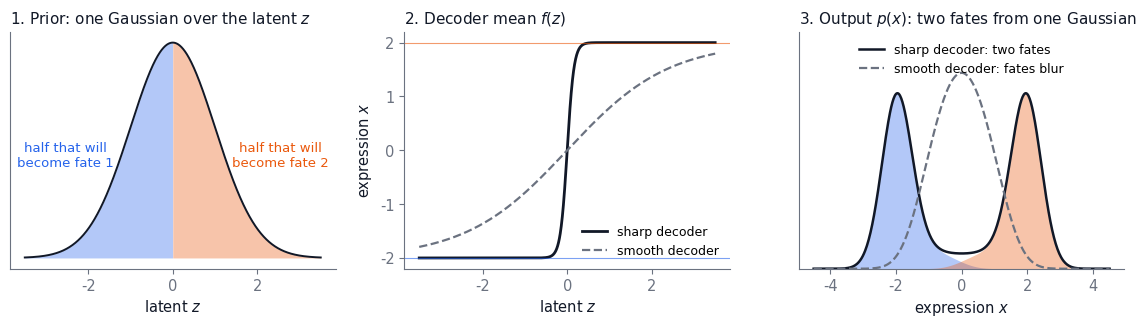

Generate this figure with matplotlib: (Note: this script raises an exception after producing the figure.)
"""Regenerate assets/one-gaussian-two-fates.svg, the figure in chapter 3a.

Toy model: a one-dimensional latent z ~ N(0, 1); a decoder whose mean switches between two fates,
f(z) = m1 + (m2 - m1) * sigmoid(z / tau); and x | z ~ N(f(z), s^2). The output density
p(x) = integral of N(x; f(z), s^2) times the standard-normal density of z is computed by quadrature.
A sharp decoder (small tau) gives a bimodal p(x); a smooth one (large tau) blurs the fates together.

Usage:
    python examples/perturbation_response/docs/conditional-flow-jepa/assets/make_one_gaussian_two_fates.py \
        examples/perturbation_response/docs/conditional-flow-jepa/assets/one-gaussian-two-fates.svg
"""
import sys

import matplotlib
matplotlib.use("Agg")
import matplotlib.pyplot as plt
import numpy as np

M1, M2, S = -2.0, 2.0, 0.45
TAU_SHARP, TAU_SMOOTH = 0.08, 1.2
BLUE, ORANGE, GREY, INK = "#2563eb", "#ea580c", "#6b7280", "#111827"

z = np.linspace(-3.5, 3.5, 1401)
phi = np.exp(-z**2 / 2) / np.sqrt(2 * np.pi)
x = np.linspace(-4.5, 4.5, 501)


def f(zz, tau):
    return M1 + (M2 - M1) / (1 + np.exp(-zz / tau))


def p_x(tau):
    mean = f(z, tau)[None, :]
    k = np.exp(-(x[:, None] - mean) ** 2 / (2 * S**2)) / (S * np.sqrt(2 * np.pi))
    return np.trapezoid(k * phi[None, :], z, axis=1)


def halves(tau):
    """Output density split by which half of the latent space produced it."""
    out = []
    for mask in (z < 0, z >= 0):
        mean = f(z[mask], tau)[None, :]
        k = np.exp(-(x[:, None] - mean) ** 2 / (2 * S**2)) / (S * np.sqrt(2 * np.pi))
        out.append(np.trapezoid(k * phi[mask][None, :], z[mask], axis=1))
    return out


plt.rcParams.update({"font.family": "DejaVu Sans", "font.size": 10.5, "axes.edgecolor": GREY,
                     "axes.labelcolor": INK, "xtick.color": GREY, "ytick.color": GREY,
                     "svg.fonttype": "none", "svg.hashsalt": "ssl-lab-3a"})
fig, ax = plt.subplots(1, 3, figsize=(11.5, 3.4))

# Panel 1: the prior, halves colored
ax[0].fill_between(z, phi, where=z < 0, color=BLUE, alpha=0.35, lw=0)
ax[0].fill_between(z, phi, where=z >= 0, color=ORANGE, alpha=0.35, lw=0)
ax[0].plot(z, phi, color=INK, lw=1.4)
ax[0].set_title("1. Prior: one Gaussian over the latent $z$", fontsize=11, color=INK, loc="left")
ax[0].set_xlabel("latent $z$")
ax[0].set_yticks([])
ax[0].text(-2.55, 0.17, "half that will\nbecome fate 1", color=BLUE, ha="center", fontsize=9.5)
ax[0].text(2.55, 0.17, "half that will\nbecome fate 2", color=ORANGE, ha="center", fontsize=9.5)

# Panel 2: the decoder mean, sharp vs smooth
ax[1].plot(z, f(z, TAU_SHARP), color=INK, lw=2, label="sharp decoder")
ax[1].plot(z, f(z, TAU_SMOOTH), color=GREY, lw=1.6, ls="--", label="smooth decoder")
ax[1].axhline(M1, color=BLUE, lw=0.8, alpha=0.6)
ax[1].axhline(M2, color=ORANGE, lw=0.8, alpha=0.6)
ax[1].set_title("2. Decoder mean $f(z)$", fontsize=11, color=INK, loc="left")
ax[1].set_xlabel("latent $z$")
ax[1].set_ylabel("expression $x$")
ax[1].legend(frameon=False, fontsize=9, loc="lower right")

# Panel 3: the output distribution
lo, hi = halves(TAU_SHARP)
ax[2].fill_between(x, lo, color=BLUE, alpha=0.35, lw=0)
ax[2].fill_between(x, hi, color=ORANGE, alpha=0.35, lw=0)
ax[2].plot(x, p_x(TAU_SHARP), color=INK, lw=1.8, label="sharp decoder: two fates")
ax[2].plot(x, p_x(TAU_SMOOTH), color=GREY, lw=1.6, ls="--", label="smooth decoder: fates blur")
ax[2].set_title("3. Output $p(x)$: two fates from one Gaussian", fontsize=11, color=INK, loc="left")
ax[2].set_xlabel("expression $x$")
ax[2].set_yticks([])
ax[2].legend(frameon=False, fontsize=9, loc="upper center")
ax[2].set_ylim(0, max(p_x(TAU_SHARP)) * 1.35)

for a in ax:
    for side in ("top", "right"):
        a.spines[side].set_visible(False)
fig.tight_layout()
out = sys.argv[1]
fig.savefig(out, format="svg", facecolor="white", metadata={"Date": None})
pmax = max(p_x(TAU_SHARP))
print("sharp: density at x=0 / at mode:", float(np.interp(0, x, p_x(TAU_SHARP)) / pmax))
print("smooth: density at x=0 / at its max:", float(np.interp(0, x, p_x(TAU_SMOOTH)) / max(p_x(TAU_SMOOTH))))
print("total mass sharp, smooth:", float(np.trapezoid(p_x(TAU_SHARP), x)), float(np.trapezoid(p_x(TAU_SMOOTH), x)))
